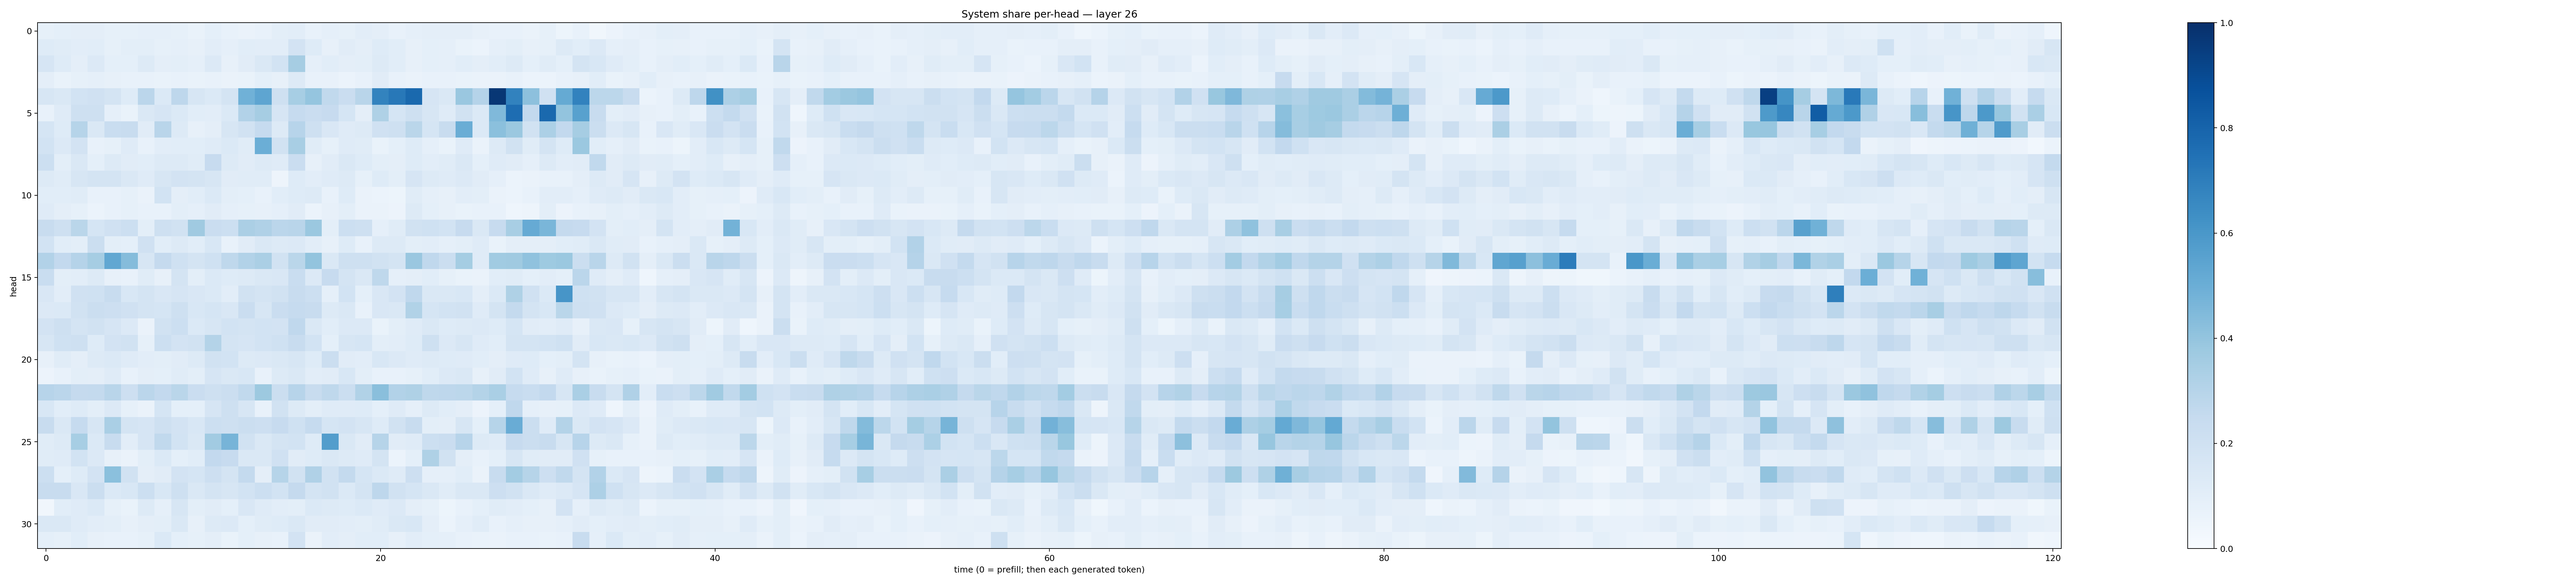

Values plotted in this chart, from the file beside it:
0.085779876, 0.09156048, 0.09530957, 0.095134236, 0.08531614, 0.08288461, 0.08829936, 0.08822439, 0.084269494, 0.069221824, 0.09080124, 0.07334673, 0.06254615, 0.07603532, 0.09912484, 0.1029896, 0.0779392, 0.08658206, 0.08493525, 0.10457934, 0.09510605, 0.076122135, 0.088790916, 0.09383525
0.1248, 0.116, 0.102, 0.1085, 0.08567, 0.09856, 0.09934, 0.08481, 0.08723, 0.0785, 0.1052, 0.08656, 0.1074, 0.1031, 0.1018, 0.1815, 0.1235, 0.07826, 0.1132, 0.09529, 0.1246, 0.1056, 0.0787, 0.09055
0.1663, 0.1225, 0.09688, 0.1344, 0.09104, 0.09076, 0.1285, 0.09471, 0.1015, 0.08758, 0.1335, 0.07833, 0.1124, 0.1445, 0.187, 0.3499, 0.08748, 0.1072, 0.09661, 0.09782, 0.1298, 0.1078, 0.08118, 0.09193
0.09511, 0.06675, 0.08573, 0.08947, 0.0812, 0.07087, 0.0763, 0.07009, 0.07086, 0.07027, 0.07739, 0.0653, 0.06749, 0.09298, 0.07895, 0.1303, 0.07808, 0.07502, 0.0599, 0.07297, 0.1102, 0.07344, 0.06616, 0.07787
0.1573, 0.1452, 0.184, 0.1962, 0.1785, 0.1225, 0.2847, 0.1383, 0.2758, 0.1571, 0.139, 0.1754, 0.4875, 0.5353, 0.2097, 0.3475, 0.3983, 0.2646, 0.2275, 0.2903, 0.6782, 0.7204, 0.7789, 0.168
0.07456, 0.1197, 0.2041, 0.2077, 0.0869, 0.06701, 0.1455, 0.1655, 0.1375, 0.1089, 0.1048, 0.137, 0.3086, 0.3482, 0.1643, 0.248, 0.228, 0.2427, 0.1695, 0.09512, 0.3238, 0.1695, 0.2076, 0.1573
0.1702, 0.1241, 0.2978, 0.1483, 0.2312, 0.2368, 0.1114, 0.2918, 0.1272, 0.07845, 0.09642, 0.1639, 0.1928, 0.2495, 0.1272, 0.2949, 0.2035, 0.1485, 0.1175, 0.1317, 0.1988, 0.2084, 0.2886, 0.171
0.185, 0.1347, 0.1816, 0.07295, 0.08272, 0.1209, 0.07158, 0.1043, 0.1093, 0.1086, 0.1199, 0.1398, 0.1163, 0.4996, 0.193, 0.3427, 0.1157, 0.08398, 0.1204, 0.1149, 0.06755, 0.09181, 0.1224, 0.08856
0.2151, 0.1006, 0.1473, 0.0927, 0.1318, 0.1111, 0.1062, 0.1259, 0.1288, 0.1154, 0.243, 0.1311, 0.113, 0.1278, 0.1183, 0.2267, 0.08203, 0.1124, 0.1466, 0.1225, 0.1015, 0.09428, 0.1241, 0.1021
0.1319, 0.1171, 0.1573, 0.1733, 0.1724, 0.1415, 0.1192, 0.1583, 0.1825, 0.1778, 0.1622, 0.1105, 0.1155, 0.1155, 0.04757, 0.1224, 0.1026, 0.1192, 0.1269, 0.08209, 0.1229, 0.1006, 0.165, 0.129
0.1062, 0.1064, 0.1156, 0.07696, 0.07765, 0.08581, 0.06604, 0.1865, 0.09442, 0.1069, 0.1402, 0.1012, 0.09261, 0.07625, 0.1056, 0.1239, 0.1266, 0.07478, 0.1225, 0.06431, 0.06103, 0.0535, 0.1168, 0.08881
0.1194, 0.09501, 0.08258, 0.0598, 0.0779, 0.08261, 0.07416, 0.0776, 0.09845, 0.08849, 0.1122, 0.08683, 0.08516, 0.08027, 0.08846, 0.1117, 0.06227, 0.08066, 0.1002, 0.06479, 0.06402, 0.05592, 0.1271, 0.0906
0.2374, 0.2071, 0.288, 0.1718, 0.1987, 0.218, 0.1002, 0.2048, 0.1953, 0.3674, 0.2292, 0.2186, 0.3345, 0.3176, 0.2845, 0.2909, 0.3793, 0.09786, 0.2153, 0.2066, 0.08905, 0.1145, 0.1882, 0.2001
0.1859, 0.1074, 0.1014, 0.2241, 0.09897, 0.0931, 0.1963, 0.1071, 0.1318, 0.1074, 0.1527, 0.07727, 0.1094, 0.1416, 0.1313, 0.135, 0.1033, 0.07858, 0.124, 0.07325, 0.1295, 0.1323, 0.1004, 0.1051
0.3101, 0.2614, 0.3025, 0.3486, 0.5308, 0.4361, 0.1639, 0.2536, 0.2025, 0.1721, 0.2023, 0.2709, 0.3101, 0.3352, 0.1947, 0.2885, 0.4013, 0.1416, 0.2051, 0.2043, 0.1925, 0.1753, 0.3865, 0.2658
0.2311, 0.09901, 0.1027, 0.1255, 0.07877, 0.07769, 0.1143, 0.07894, 0.1768, 0.1012, 0.1391, 0.1238, 0.1321, 0.1417, 0.1505, 0.2323, 0.1363, 0.2446, 0.1779, 0.1425, 0.2709, 0.08848, 0.09448, 0.107
0.1503, 0.1023, 0.1974, 0.1999, 0.2395, 0.1538, 0.1771, 0.1507, 0.1649, 0.1502, 0.1406, 0.1031, 0.1883, 0.1774, 0.195, 0.2374, 0.2182, 0.08728, 0.1855, 0.09202, 0.1507, 0.1834, 0.2661, 0.1446
0.1346, 0.1374, 0.1934, 0.2247, 0.2143, 0.1983, 0.1766, 0.1698, 0.2055, 0.1533, 0.1718, 0.1523, 0.2286, 0.1564, 0.2271, 0.2486, 0.239, 0.1268, 0.1449, 0.07794, 0.1507, 0.1439, 0.3147, 0.1682
0.1834, 0.2103, 0.1754, 0.194, 0.1651, 0.1364, 0.06445, 0.1937, 0.2187, 0.1402, 0.1567, 0.1837, 0.1778, 0.1839, 0.1805, 0.2694, 0.1456, 0.1061, 0.1344, 0.1337, 0.06786, 0.09791, 0.1192, 0.1484
0.1606, 0.2006, 0.2082, 0.1229, 0.1814, 0.1897, 0.08472, 0.2161, 0.182, 0.1907, 0.3086, 0.1775, 0.1644, 0.1849, 0.2003, 0.2396, 0.1853, 0.09084, 0.1625, 0.1693, 0.0993, 0.1026, 0.1212, 0.2093
0.08189, 0.1162, 0.09515, 0.1288, 0.1373, 0.1188, 0.1027, 0.0985, 0.1094, 0.1305, 0.1889, 0.1874, 0.1309, 0.1351, 0.1463, 0.1593, 0.1218, 0.221, 0.1106, 0.1049, 0.1528, 0.1347, 0.1183, 0.1313
0.05483, 0.07298, 0.09972, 0.09635, 0.1204, 0.0765, 0.0939, 0.09191, 0.1153, 0.1015, 0.1642, 0.1474, 0.1549, 0.07156, 0.1328, 0.1444, 0.105, 0.1122, 0.154, 0.09998, 0.07665, 0.07596, 0.08579, 0.1069
0.2937, 0.2816, 0.2504, 0.2556, 0.2913, 0.2127, 0.2827, 0.2602, 0.2889, 0.2271, 0.2066, 0.2247, 0.2627, 0.3754, 0.2212, 0.2939, 0.2348, 0.2701, 0.226, 0.3137, 0.4227, 0.3109, 0.3222, 0.2703
0.1547, 0.109, 0.1219, 0.09768, 0.1352, 0.08231, 0.06533, 0.1696, 0.09319, 0.09257, 0.1645, 0.2099, 0.159, 0.07426, 0.19, 0.1258, 0.09769, 0.1192, 0.1174, 0.1222, 0.09282, 0.1176, 0.08642, 0.1313
0.2392, 0.1435, 0.2474, 0.1564, 0.3364, 0.1766, 0.1651, 0.2052, 0.1821, 0.1535, 0.2187, 0.2097, 0.2238, 0.2128, 0.2429, 0.2022, 0.2487, 0.1717, 0.1801, 0.1623, 0.1245, 0.1913, 0.2419, 0.1012
0.1158, 0.1326, 0.3473, 0.1395, 0.2358, 0.1041, 0.1644, 0.2654, 0.1867, 0.1446, 0.3632, 0.4705, 0.1911, 0.1464, 0.1751, 0.186, 0.1216, 0.5729, 0.1478, 0.1125, 0.2973, 0.1095, 0.1205, 0.2181
0.1154, 0.1207, 0.1845, 0.1337, 0.07891, 0.06488, 0.0995, 0.1392, 0.09029, 0.1075, 0.2608, 0.246, 0.1441, 0.1444, 0.1961, 0.1125, 0.1221, 0.1431, 0.127, 0.1179, 0.1746, 0.06, 0.09355, 0.3242
0.2155, 0.09267, 0.1242, 0.1813, 0.4182, 0.1926, 0.09576, 0.1101, 0.1822, 0.1715, 0.2136, 0.1779, 0.2565, 0.09683, 0.3001, 0.1926, 0.3164, 0.1942, 0.2548, 0.1683, 0.1392, 0.1172, 0.2122, 0.08764
0.2364, 0.2382, 0.1518, 0.2224, 0.1384, 0.156, 0.2182, 0.1531, 0.2043, 0.1478, 0.1788, 0.1633, 0.186, 0.2183, 0.1874, 0.2526, 0.1724, 0.1919, 0.1371, 0.1782, 0.2753, 0.1875, 0.1698, 0.1451
0.03132, 0.1057, 0.1195, 0.1383, 0.08324, 0.06649, 0.1325, 0.08759, 0.1632, 0.09982, 0.1098, 0.08985, 0.1507, 0.1184, 0.1052, 0.09803, 0.1395, 0.1289, 0.1218, 0.1393, 0.1174, 0.1334, 0.09444, 0.08387
0.1439, 0.1425, 0.1192, 0.1029, 0.1015, 0.08158, 0.09575, 0.1001, 0.1423, 0.07847, 0.1298, 0.1337, 0.09349, 0.1154, 0.1247, 0.1431, 0.1106, 0.1105, 0.1021, 0.09956, 0.1134, 0.1445, 0.1546, 0.09445
0.09084, 0.08528, 0.1087, 0.08052, 0.07322, 0.07113, 0.08587, 0.1391, 0.09361, 0.08561, 0.09489, 0.06987, 0.09294, 0.07891, 0.07191, 0.1819, 0.06494, 0.1032, 0.09677, 0.1064, 0.1055, 0.08186, 0.1051, 0.09177
